Photos from the image-classification dataset "IncptionModel" in the GitHub repository Mani-Kanta-Reddy/Diabetic-Retinopathy. Its 4 classes are: severity grade four, severity grade one, severity grade two, severity grade zero.

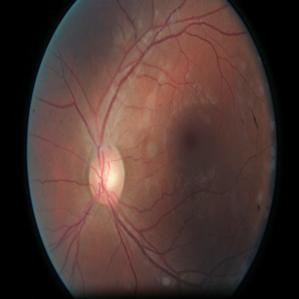
Label: severity grade zero

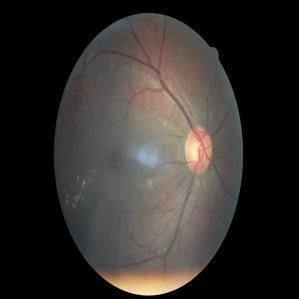
Label: severity grade two

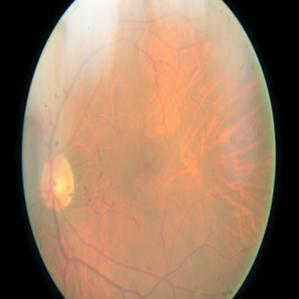
Label: severity grade zero

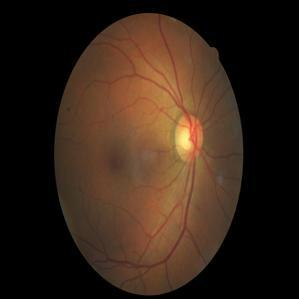
Label: severity grade two

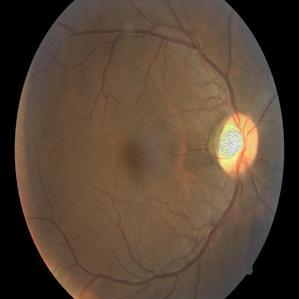
Label: severity grade zero

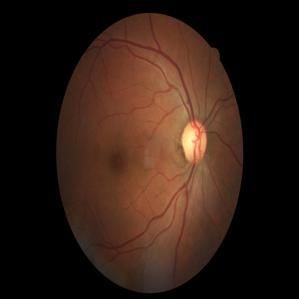
Label: severity grade two
